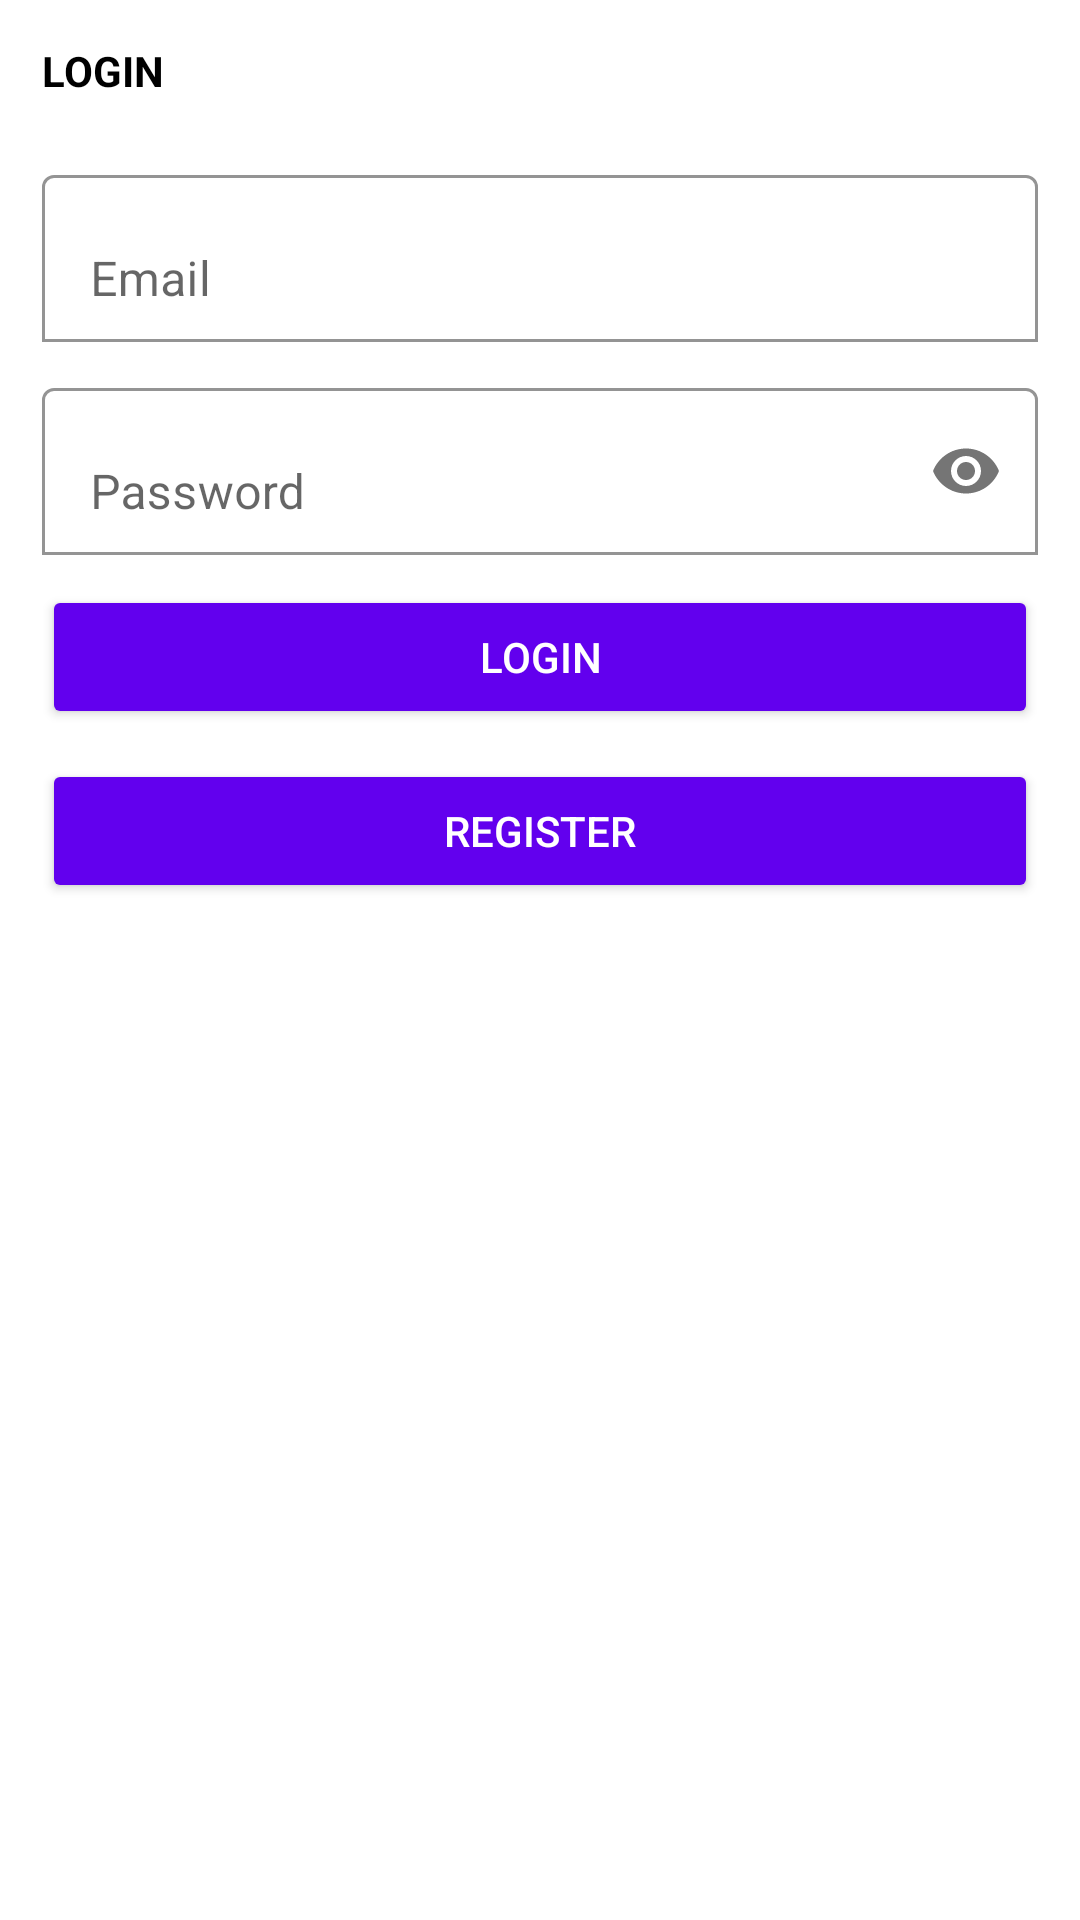

Reconstruct the res/layout file that produces this screen, plus the resources it refers to.
<!-- AndroidManifest.xml: application theme Theme.SocialPay -->
<!-- res/layout/activity_login.xml -->
<?xml version="1.0" encoding="utf-8"?>
<ScrollView xmlns:android="http://schemas.android.com/apk/res/android"
    xmlns:app="http://schemas.android.com/apk/res-auto"
    xmlns:tools="http://schemas.android.com/tools"
    android:layout_width="match_parent"
    android:layout_height="match_parent"
    tools:context=".LoginActivity">

    <LinearLayout
        android:layout_width="match_parent"
        android:layout_height="wrap_content"
        android:orientation="vertical"
        android:padding="14dp">
        <TextView
            android:layout_width="wrap_content"
            android:layout_height="wrap_content"
            android:textColor="@color/black"
            android:textStyle="bold"
            android:text="LOGIN"/>
        <com.google.android.material.textfield.TextInputLayout
            android:layout_width="match_parent"
            android:layout_height="wrap_content"
            android:layout_marginTop="20dp"
            app:boxBackgroundColor="@color/white"
            app:boxBackgroundMode="outline">
            <EditText
                android:id="@+id/etEmail"
                android:layout_width="match_parent"
                android:layout_height="wrap_content"
                android:hint="Email"
                android:inputType="textEmailAddress"/>
        </com.google.android.material.textfield.TextInputLayout>
        <com.google.android.material.textfield.TextInputLayout
            android:layout_width="match_parent"
            android:layout_height="wrap_content"
            android:layout_marginTop="10dp"
            app:boxBackgroundColor="@color/white"
            app:boxBackgroundMode="outline"
            app:passwordToggleEnabled="true">

            <EditText
                android:id="@+id/etPassword"
                android:layout_width="match_parent"
                android:layout_height="wrap_content"
                android:hint="Password"
                android:inputType="textPassword"/>
        </com.google.android.material.textfield.TextInputLayout>

        <Button
            android:id="@+id/btnLogin"
            android:layout_width="match_parent"
            android:layout_height="wrap_content"
            android:layout_marginTop="10dp"
            android:backgroundTint="@color/purple_500"
            android:textColor="@color/white"
            android:text="Login"/>
        <Button
            android:id="@+id/btnRegister"
            android:layout_width="match_parent"
            android:layout_height="wrap_content"
            android:layout_marginTop="10dp"
            android:backgroundTint="@color/purple_500"
            android:textColor="@color/white"
            android:text="Register"/>
    </LinearLayout>
</ScrollView>
<!-- resources referenced by this layout -->
<resources>
  <style name="Theme.SocialPay" parent="Theme.MaterialComponents.DayNight.DarkActionBar">
          
          <item name="colorPrimary">@color/purple_500</item>
          <item name="colorPrimaryVariant">@color/purple_700</item>
          <item name="colorOnPrimary">@color/white</item>
          
          <item name="colorSecondary">@color/teal_200</item>
          <item name="colorSecondaryVariant">@color/teal_700</item>
          <item name="colorOnSecondary">@color/black</item>
          
          <item name="android:statusBarColor" tools:targetApi="l">?attr/colorPrimaryVariant</item>
          
      </style>
  <!-- not gathered from this repository: default colours our renderer supplied (Android Studio template values) -->
  <color name="purple_500">#FF6200EE</color>
  <color name="purple_700">#FF3700B3</color>
  <color name="teal_200">#FF03DAC5</color>
  <color name="teal_700">#FF018786</color>
  <color name="black">#FF000000</color>
  <color name="white">#FFFFFFFF</color>
</resources>
